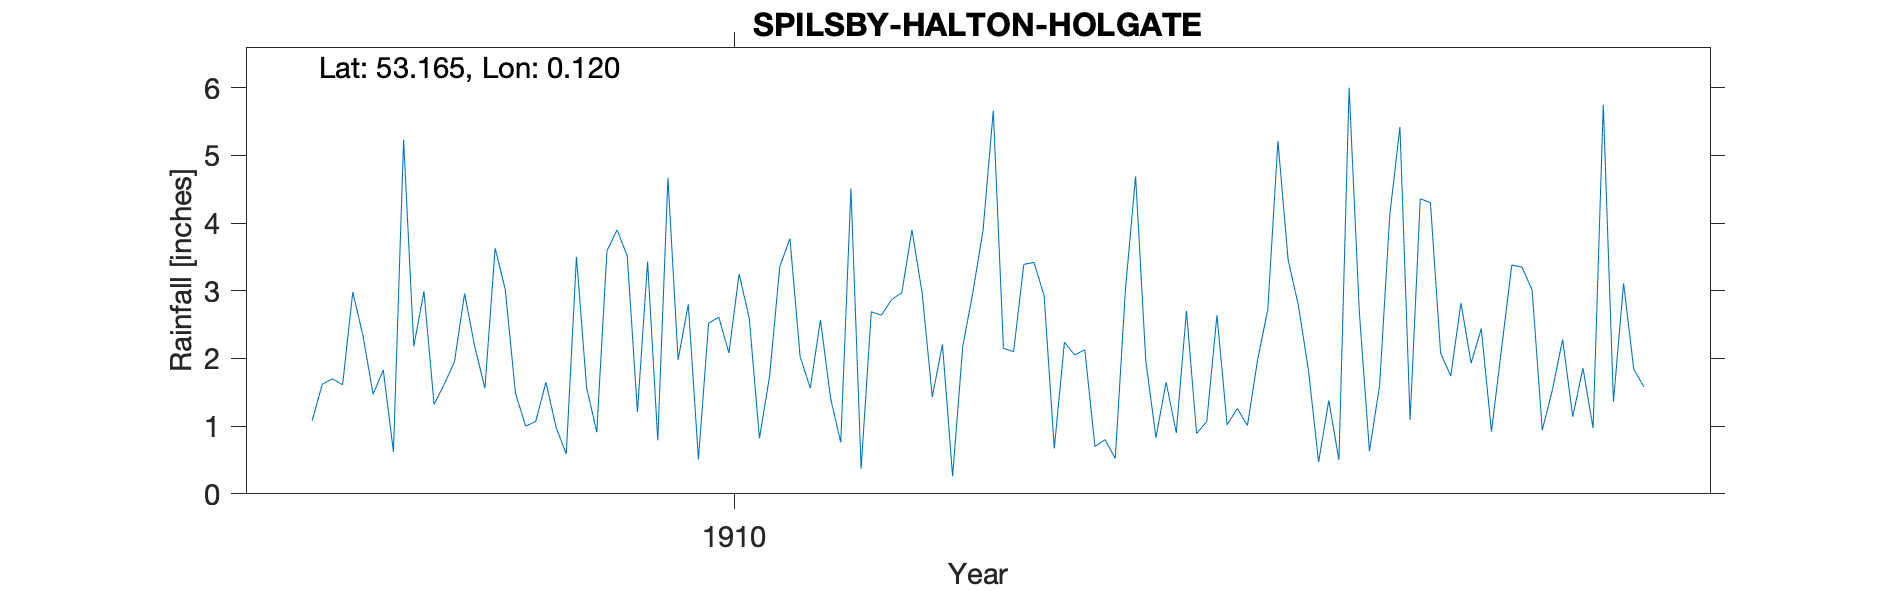

Values plotted in this chart, from the file beside it:
HALTON HOLGATE, , , , , , , , , , , 
Grid ref, TF418652, Long, 0.120, Lat, 53.16, Elevation, 89, ft, , , 
Station no, RR4257, , , , , , , , , , 
, 1907, 1908, 1909, 1910, 1911, 1912, 1913, 1914, 1915, 1916, 1917
January, 1.08, 1.32, 0.98, 1.98, 2.03, 2.97, 2.93, 1.65, 3.46, 1.09, 3.01
February, 1.62, 1.62, 0.59, 2.80, 1.56, 1.43, 0.67, 0.90, 2.79, 4.36, 0.94
March, 1.70, 1.95, 3.50, 0.51, 2.57, 2.21, 2.24, 2.70, 1.83, 4.30, 1.54
April, 1.61, 2.96, 1.57, 2.52, 1.41, 0.26, 2.05, 0.89, 0.47, 2.08, 2.28
May, 2.98, 2.17, 0.91, 2.61, 0.76, 2.18, 2.13, 1.07, 1.38, 1.74, 1.14
June, 2.34, 1.56, 3.59, 2.08, 4.51, 2.98, 0.70, 2.64, 0.50, 2.82, 1.86
July, 1.47, 3.63, 3.90, 3.25, 0.37, 3.90, 0.80, 1.02, 6.00, 1.93, 0.97
August, 1.83, 3.02, 3.51, 2.59, 2.69, 5.66, 0.52, 1.26, 2.70, 2.44, 5.75
September, 0.62, 1.49, 1.21, 0.82, 2.64, 2.15, 3.02, 1.01, 0.63, 0.92, 1.36
October, 5.23, 1.00, 3.43, 1.74, 2.87, 2.10, 4.69, 1.98, 1.60, 2.15, 3.11
November, 2.18, 1.07, 0.79, 3.36, 2.97, 3.39, 1.97, 2.72, 4.12, 3.38, 1.84
December, 2.99, 1.65, 4.67, 3.77, 3.90, 3.42, 0.83, 5.21, 5.42, 3.35, 1.58
Total, 25.65, 23.44, 28.65, 28.03, 28.28, 32.65, 22.55, 23.05, 30.90, 30.56, 25.38
TYRain_1900-1909_17_pt1/165, , , , , , , , , , , 
TYRain_1910-1919_16_pt1/083, , , , , , , , , , , 
